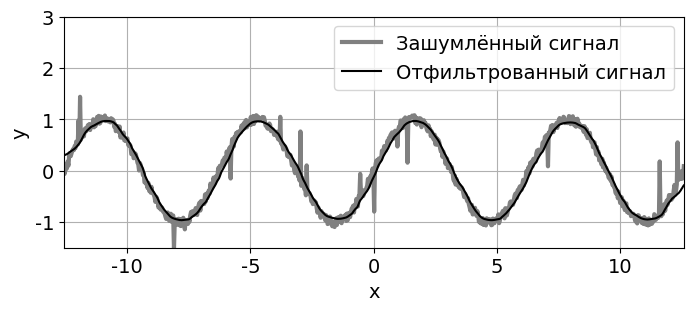

Here is the Python script that generated this plot:
# Подключение необходимых библиотек
import numpy as np
import matplotlib.pyplot as plt

# Установление зерна случайно генерации
# Для возобнавляемости экспериментов
np.random.seed(52)  

# Постоянные переменыые
ALPHAS = [0.1, 0.25, 0.5] # Степень влияния прошлых значений для Exponential_smoothing_filter
N = [8, 16, 32] # Используется в скользящем среднем и медианном фильтрах
THRESHOLDS = [0.05, 0.1, 0.2] # Порог скорости нарастания сигнала

# Настройки шрифта для графика
plt.rcParams['font.family'] = 'Times New Roman'
plt.rcParams['font.size'] = 14

# -------------------------------------  Создание функции каждого фильтра  -----------------------------------#
def Exponential_smoothing_filter(data, alpha):
    """
    Функция реализации фильтра экспоненциального сглаживания
    
    :param a: массив данных, которые нужно отфильтровать
    :param alpha: регулировочный коэффициент
    :return: отфильтрованный массив
    """
    filtered_data = data.copy()
    for i in range(1, filtered_data.size):
        filtered_data[i] = alpha * filtered_data[i] + (1-alpha) * filtered_data[i-1]
    return filtered_data

def moving_average_filter(data, n):
    """
    Функция реализации фильтра скользящего среднего
    
    :param data: массив данных, которые нужно отфильтровать
    :param n: ширина окна усреднения
    :return: отфильтрованный массив
    """
    # Массив для хранения отфильтрованных значений
    filtered_data = []

    # Массив для хранения текущего окна измерений
    current_values = []

    # Пройдем по всем элементам исходного массива
    for new_value in data:
        # Добавляем текущее новое значение в массив измерений
        current_values.append(new_value)
        
        # Если количество элементов меньше n, считаем среднее по всем доступным значениям
        if len(current_values) < n:
            avg = np.mean(current_values)
        else:
            # Как только элементов стало n или больше, считаем среднее по последним n значениям
            avg = np.mean(current_values[-n:])
        
        # Добавляем отфильтрованное значение в результат
        filtered_data.append(avg)

    return filtered_data

def median_filter(data, window_size):
    """
    Функция реализации медианного фильтра
    
    :param data: массив данных, которые нужно отфильтровать
    :param n: ширина окна расчёта медианы
    :return: отфильтрованный массив
    """
    # Если размер окна меньше 1 или больше длины сигнала, возвращаем исходный сигнал
    if window_size < 1 or window_size > len(data):
        return data
    
    # Создаем список для хранения отфильтрованных значений
    filtered_data = []
    
    half_window = window_size // 2
    
    # Проходим по каждому элементу сигнала
    for i in range(len(data)):
        # Выбираем окно вокруг текущего элемента
        start_idx = max(0, i - half_window)
        end_idx = min(len(data), i + half_window + 1)
        
        # Получаем подмассив, сортируем его и находим медиану
        window = sorted(data[start_idx:end_idx])
        
        # Если окно нечетное, выбираем центральный элемент
        if window_size % 2 == 1:
            median = window[len(window) // 2]
        else:
            # Если окно четное, берем среднее арифметическое двух центральных элементов
            mid1 = window[len(window) // 2 - 1]
            mid2 = window[len(window) // 2]
            median = (mid1 + mid2) / 2.0
        
        # Добавляем медиану в отфильтрованный сигнал
        filtered_data.append(median)
    
    return np.array(filtered_data)

def rate_limit_filter(data, threshold):
    """
    Функция реализации функции ограниченной скорости нарастания сигнала
    
    :param data: массив данных, которые нужно отфильтровать
    :param threshold: пороговое значение скорости нарастания
    :return: отфильтрованный массив
    """
    
    # Инициализация массива выходного сигнала
    filtered_data = [data[0]]
    
    # Применение фильтра
    for i in range(1, len(data)):
        delta = data[i] - data[i-1]
        if abs(delta) <= threshold:
            filtered_data.append(data[i])
        else:
            # Ограничение прироста
            if delta > 0:
                filtered_data.append(filtered_data[-1] + threshold)
            else:
                filtered_data.append(filtered_data[-1] - threshold)
    
    return filtered_data


# ---------------------  Создание чистого и зашумленного сигналов для дальнейших эксериментов -------------------#
x = np.linspace(-4*np.pi, 4*np.pi, 800) # Создание массива иксов
y = np.sin(x) # Функция
y_clean = np.sin(x)
noise = np.random.uniform(-0.1,0.1,800) # Добавляем равномерно распределенный шум
spikes = np.random.choice([0, 1], size=x.shape, p=[0.98, 0.02])  # Случайные всплески (2% вероятность)
amplitude = np.random.uniform(-1, 1, size=x.shape)  # Случайная амплитуда всплесков
y += noise + spikes * amplitude # дальше наш сигнал это зашумлённый сигнал



# ---------------------  Вывод на график результата фильтрации (нужный раскоментить)  ----------------------------#

#y_exp = Exponential_smoothing_filter(y)
# plt.figure(figsize=[8,3])
# plt.plot(x,y, color='gray', linewidth=3, label='Зашумлённый сигнал')
# plt.plot(x,y_clean, color='black', linewidth=1.5, label='Оригинальный сигнал')
# plt.grid()
# ax = plt.gca()
# ax.set_xlim([-4*np.pi,4*np.pi])
# ax.set_ylim([-1.5,3])
# plt.xlabel('x')
# plt.ylabel('y') 
# plt.legend()

# ---------------------  Вывод на график результата фильтрации (нужный раскоментить)  ----------------------------#

# plt.figure(figsize=[8, 9])  # Размер всей фигуры: 8x9 (3 графика по 8x3)

# for idx, alpha in enumerate(ALPHAS):
#     y_exp = Exponential_smoothing_filter(y, alpha)
#     plt.subplot(len(ALPHAS), 1, idx + 1)
#     plt.plot(x, y, color='gray', linewidth=3, label='Зашумлённый сигнал')
#     plt.plot(x, y_exp, color='black', linewidth=1.5, label=f'Отфильтрованный сигнал')
#     plt.grid()
#     plt.xlim([-4 * np.pi, 4 * np.pi])
#     plt.ylim([-1.5, 4])
#     plt.xlabel('x')
#     plt.ylabel('y')
#     plt.legend()
#     plt.title(f'Отфильтрованный сигнал, α = {alpha}')

# plt.tight_layout()

# ---------------------  Вывод на график результата фильтрации (нужный раскоментить)  ----------------------------#

# plt.figure(figsize=[8, 9])  # Размер всей фигуры: 8x9 (3 графика по 8x3)

# for idx, n in enumerate(N):
#     y_exp = moving_average_filter(y, n)
#     plt.subplot(len(N), 1, idx + 1)
#     plt.plot(x, y, color='gray', linewidth=3, label='Зашумлённый сигнал')
#     plt.plot(x, y_exp, color='black', linewidth=1.5, label=f'Отфильтрованный сигнал')
#     plt.grid()
#     plt.xlim([-4 * np.pi, 4 * np.pi])
#     plt.ylim([-1.5, 4])
#     plt.xlabel('x')
#     plt.ylabel('y')
#     plt.legend()
#     plt.title(f'Отфильтрованный сигнал, n = {n}')

# plt.tight_layout()

# ---------------------  Вывод на график результата фильтрации (нужный раскоментить)  ----------------------------#

# plt.figure(figsize=[8, 9])  # Размер всей фигуры: 8x9 (3 графика по 8x3)

# for idx, n in enumerate(N):
#     y_exp = median_filter(y, n)
#     plt.subplot(len(N), 1, idx + 1)
#     plt.plot(x, y, color='gray', linewidth=3, label='Зашумлённый сигнал')
#     plt.plot(x, y_exp, color='black', linewidth=1.5, label=f'Отфильтрованный сигнал')
#     plt.grid()
#     plt.xlim([-4 * np.pi, 4 * np.pi])
#     plt.ylim([-1.5, 4])
#     plt.xlabel('x')
#     plt.ylabel('y')
#     plt.legend()
#     plt.title(f'Отфильтрованный сигнал, n = {n}')

# plt.tight_layout()

# ---------------------  Вывод на график результата фильтрации (нужный раскоментить)  ----------------------------#

# plt.figure(figsize=[8, 9])  # Размер всей фигуры: 8x9 (3 графика по 8x3)

# for idx, threshold in enumerate(THRESHOLDS):
#     y_exp = rate_limit_filter(y, threshold)
#     plt.subplot(len(THRESHOLDS), 1, idx + 1)
#     plt.plot(x, y, color='gray', linewidth=3, label='Зашумлённый сигнал')
#     plt.plot(x, y_exp, color='black', linewidth=1.5, label=f'Отфильтрованный сигнал')
#     plt.grid()
#     plt.xlim([-4 * np.pi, 4 * np.pi])
#     plt.ylim([-1.5, 4])
#     plt.xlabel('x')
#     plt.ylabel('y')
#     plt.legend()
#     plt.title(f'Отфильтрованный сигнал, threshold = {threshold}')

# plt.tight_layout()

# ---------------------  Вывод на график результата фильтрации (нужный раскоментить)  ----------------------------#

y_med = median_filter(y, 32)
y_exp = Exponential_smoothing_filter(y_med, 0.25)
plt.figure(figsize=[8,3])
plt.plot(x,y, color='gray', linewidth=3, label='Зашумлённый сигнал')
plt.plot(x,y_exp, color='black', linewidth=1.5, label='Отфильтрованный сигнал')
plt.grid()
ax = plt.gca()
ax.set_xlim([-4*np.pi,4*np.pi])
ax.set_ylim([-1.5,3])
plt.xlabel('x')
plt.ylabel('y') 
plt.legend()

plt.show()
